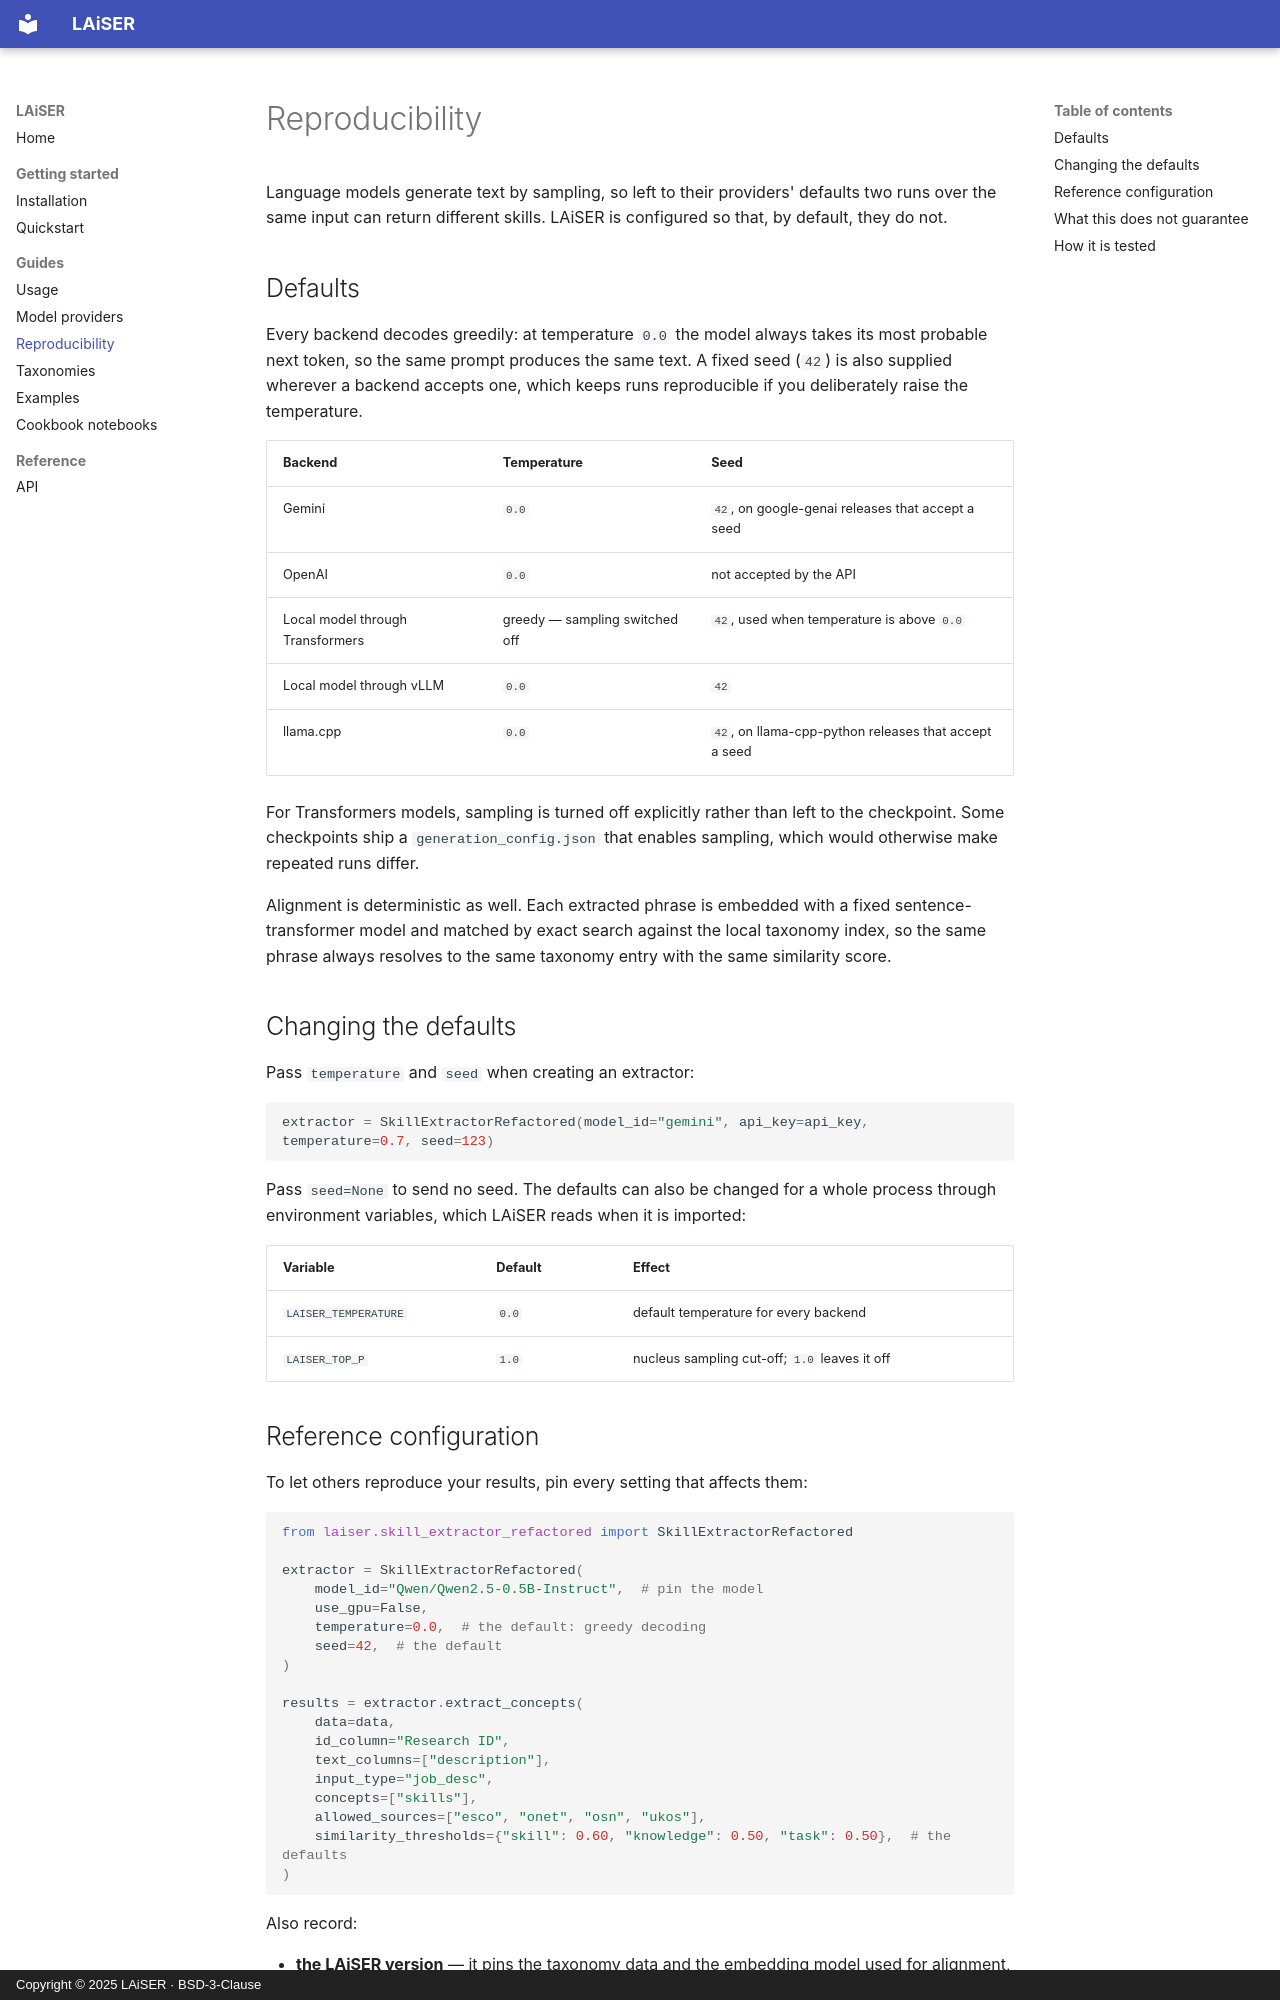

repository: LAiSER-Software/extract-module · page: reproducibility/index.html · generator: mkdocs · copyright: Copyright © 2025 LAiSER · BSD-3-Clause

# Reproducibility

Language models generate text by sampling, so left to their providers' defaults two runs over the same input
can return different skills. LAiSER is configured so that, by default, they do not.

## Defaults

Every backend decodes greedily: at temperature `0.0` the model always takes its most probable next token, so
the same prompt produces the same text. A fixed seed (`42`) is also supplied wherever a backend accepts one,
which keeps runs reproducible if you deliberately raise the temperature.

| Backend | Temperature | Seed |
|---|---|---|
| Gemini | `0.0` | `42`, on google-genai releases that accept a seed |
| OpenAI | `0.0` | not accepted by the API |
| Local model through Transformers | greedy — sampling switched off | `42`, used when temperature is above `0.0` |
| Local model through vLLM | `0.0` | `42` |
| llama.cpp | `0.0` | `42`, on llama-cpp-python releases that accept a seed |

For Transformers models, sampling is turned off explicitly rather than left to the checkpoint. Some checkpoints
ship a `generation_config.json` that enables sampling, which would otherwise make repeated runs differ.

Alignment is deterministic as well. Each extracted phrase is embedded with a fixed sentence-transformer model
and matched by exact search against the local taxonomy index, so the same phrase always resolves to the same
taxonomy entry with the same similarity score.

## Changing the defaults

Pass `temperature` and `seed` when creating an extractor:

```python
extractor = SkillExtractorRefactored(model_id="gemini", api_key=api_key, temperature=0.7, seed=123)
```

Pass `seed=None` to send no seed. The defaults can also be changed for a whole process through environment
variables, which LAiSER reads when it is imported:

| Variable | Default | Effect |
|---|---|---|
| `LAISER_TEMPERATURE` | `0.0` | default temperature for every backend |
| `LAISER_TOP_P` | `1.0` | nucleus sampling cut-off; `1.0` leaves it off |

## Reference configuration

To let others reproduce your results, pin every setting that affects them:

```python
from laiser.skill_extractor_refactored import SkillExtractorRefactored

extractor = SkillExtractorRefactored(
    model_id="Qwen/Qwen2.5-0.5B-Instruct",  # pin the model
    use_gpu=False,
    temperature=0.0,  # the default: greedy decoding
    seed=42,  # the default
)

results = extractor.extract_concepts(
    data=data,
    id_column="Research ID",
    text_columns=["description"],
    input_type="job_desc",
    concepts=["skills"],
    allowed_sources=["esco", "onet", "osn", "ukos"],
    similarity_thresholds={"skill": 0.60, "knowledge": 0.50, "task": 0.50},  # the defaults
)
```

Also record:

- **the LAiSER version** — it pins the taxonomy data and the embedding model used for alignment,
  `sentence-transformers/all-MiniLM-L6-v2`;
- **the model revision**, for Hugging Face models that may be updated under the same name.
